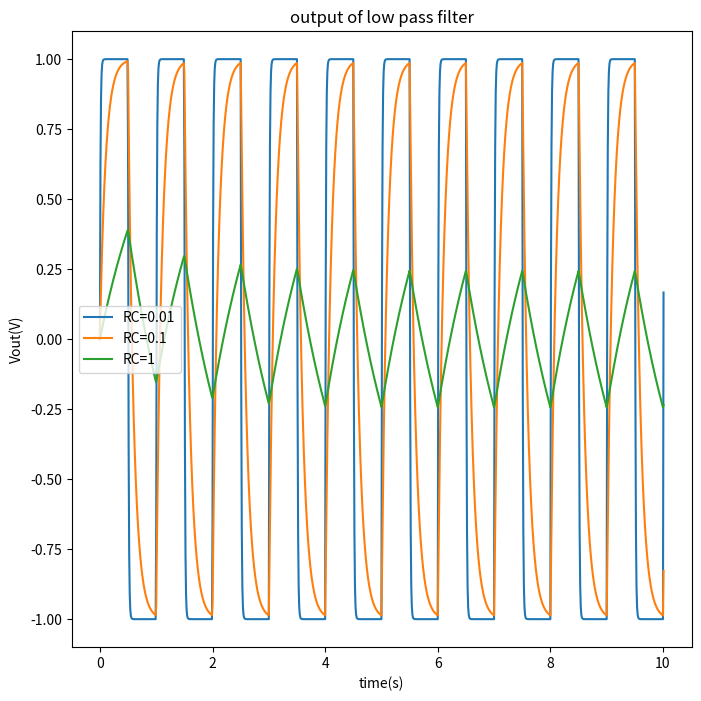

Python code for this plot:
#!/usr/bin/env python
# coding: utf-8

# # Q1
# 
# The differential equation we are rerquired to solve is:
# 
# $$ \frac{dV_{out}}{dt}= \frac{1}{RC}(V_{out} - V_{in})$$

# In[41]:


import numpy as np
import matplotlib.pyplot as plt
import math


# In[42]:


# modelling V_in 
def V_in(t):
    if(int(2*t)&1==0):
        return 1
    else:
        return -1
    
def Vout(V_in, V_out, RC):
    return (1/RC)*(V_in -V_out)
    
def RK_4(x, t, func, h):
    f=func(x,t)
    k1=h*f
    k2=h*func(x+k1/2, t+h/2)
    k3=h*func(x+k2/2, t+h/2)
    k4=h*func(x+k3, t+h)
    x= x + (k1+2*k2+2*k3+k4)/6
    t= t + h
    return [x,t]


# In[43]:


#take steps as 0.01
h=0.01
RC=0.01

def func(V_out, t):
    return Vout(V_in(t), V_out, RC)


time=[0]
V1=[0]

t=0
Vo1=0

while(t<=10):
    Vo1=RK_4(Vo1, t, func, h)[0]
    t=RK_4(Vo1, t, func, h)[1]
    V1.append(Vo1)
    time.append(t)


# In[44]:


#take steps as 0.01
h=0.01
RC=0.1

def func(V_out, t):
    return Vout(V_in(t), V_out, RC)


time=[0]
V2=[0]

t=0
Vo2=0

while(t<=10):
    Vo2=RK_4(Vo2, t, func, h)[0]
    t=RK_4(Vo2, t, func, h)[1]
    V2.append(Vo2)
    time.append(t)


# In[45]:


#take steps as 0.01
h=0.01
RC=1

def func(V_out, t):
    return Vout(V_in(t), V_out, RC)


time=[0]
V3=[0]

t=0
Vo3=0

while(t<=10):
    Vo3=RK_4(Vo3, t, func, h)[0]
    t=RK_4(Vo3, t, func, h)[1]
    V3.append(Vo3)
    time.append(t)


# In[46]:


plt.figure(figsize=(8,8))
plt.plot(time,V1, label="RC=0.01")
plt.plot(time,V2, label="RC=0.1")
plt.plot(time,V3, label="RC=1")
plt.xlabel("time(s)")
plt.ylabel("Vout(V)")
plt.title('output of low pass filter')
plt.legend()


# ### What is Happening?
# 
# The increasing RC here is acting as a delay factor, when RC is very small, then basically as if tehre is no extra impedance, so the $V_{out]$ is varrying in almost a similar way to that of the $V_{in}$, in the case of RC=0.1 , we see that the change of $V_{out}$, slows down due to the increased impedance, it is like the charging curve of that of a capacitor, but the peak is nearly the same as that of $V_{in}$, in the case of RC=1, the response of $V_{out}$, is so delayed. 
